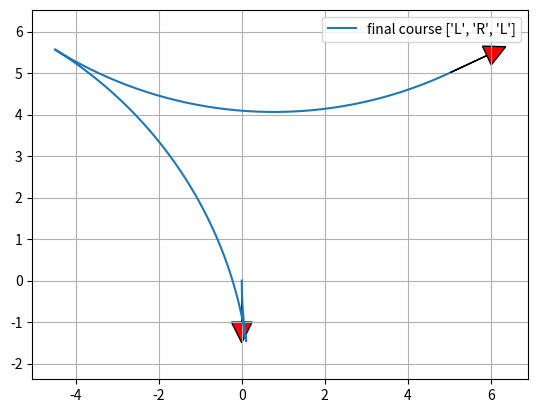

The matplotlib source for this figure:
"""

Reeds Shepp path planner sample code

author Atsushi Sakai(@Atsushi_twi)

"""
import math

import matplotlib.pyplot as plt
import numpy as np

show_animation = True


class Path:
    """
    Path data container
    """

    def __init__(self):
        # course segment length 路线片段长度  (negative value is backward segment)
        self.lengths = []
        # course segment type char ("S": straight, "L": left, "R": right) 每一个segment方向一致
        self.ctypes = []
        self.L = 0.0  # Total lengths of the path
        self.x = []  # x positions
        self.y = []  # y positions
        self.yaw = []  # orientations [rad]
        self.directions = []  # directions (1:forward, -1:backward)


def plot_arrow(x, y, yaw, length=1.0, width=0.5, fc="r", ec="k"):
    if isinstance(x, list):          #判断是否列表类型
        for (ix, iy, iyaw) in zip(x, y, yaw):
            plot_arrow(ix, iy, iyaw)
    else:
        plt.arrow(x, y, length * math.cos(yaw), length * math.sin(yaw), fc=fc,  #不是列表类型则（x，y）为起点坐标（这种可能是画直线） head箭头
                  ec=ec, head_width=width, head_length=width)  
        plt.plot(x, y)


def mod2pi(x):
    # Be consistent with fmod in cplusplus here.
    v = np.mod(x, np.copysign(2.0 * math.pi, x))  #np.copysign将第一个数的符号转换成第二个数的符号 mod求余
    if v < -math.pi:
        v += 2.0 * math.pi
    else:
        if v > math.pi:
            v -= 2.0 * math.pi
    return v


def straight_left_straight(x, y, phi):
    phi = mod2pi(phi)
    if y > 0.0 and 0.0 < phi < math.pi * 0.99:
        xd = - y / math.tan(phi) + x
        t = xd - math.tan(phi / 2.0)
        u = phi
        v = math.sqrt((x - xd) ** 2 + y ** 2) - math.tan(phi / 2.0)
        return True, t, u, v
    elif y < 0.0 < phi < math.pi * 0.99:
        xd = - y / math.tan(phi) + x
        t = xd - math.tan(phi / 2.0)
        u = phi
        v = -math.sqrt((x - xd) ** 2 + y ** 2) - math.tan(phi / 2.0)
        return True, t, u, v

    return False, 0.0, 0.0, 0.0


def set_path(paths, lengths, ctypes, step_size):
    path = Path()
    path.ctypes = ctypes
    path.lengths = lengths  #每一段的长度（带方向）
    path.L = sum(np.abs(lengths))

    # check same path exist
    for i_path in paths:
        type_is_same = (i_path.ctypes == path.ctypes)
        length_is_close = (sum(np.abs(i_path.lengths)) - path.L) <= step_size
        if type_is_same and length_is_close:
            return paths  # same path found, so do not insert path

    # check path is long enough
    if path.L <= step_size:
        return paths  # too short, so do not insert path

    paths.append(path)
    return paths


def straight_curve_straight(x, y, phi, paths, step_size):  #  paths = straight_curve_straight(x, y, dth, paths, step_size)
    flag, t, u, v = straight_left_straight(x, y, phi)
    if flag:
        paths = set_path(paths, [t, u, v], ["S", "L", "S"], step_size)

    flag, t, u, v = straight_left_straight(x, -y, -phi)
    if flag:
        paths = set_path(paths, [t, u, v], ["S", "R", "S"], step_size)

    return paths


def polar(x, y):
    r = math.sqrt(x ** 2 + y ** 2)
    theta = math.atan2(y, x)
    return r, theta


def left_straight_left(x, y, phi):
    u, t = polar(x - math.sin(phi), y - 1.0 + math.cos(phi))
    if t >= 0.0:
        v = mod2pi(phi - t)
        if v >= 0.0:
            return True, t, u, v

    return False, 0.0, 0.0, 0.0


def left_right_left(x, y, phi):
    u1, t1 = polar(x - math.sin(phi), y - 1.0 + math.cos(phi))

    if u1 <= 4.0:
        u = -2.0 * math.asin(0.25 * u1)
        t = mod2pi(t1 + 0.5 * u + math.pi)
        v = mod2pi(phi - t + u)

        if t >= 0.0 >= u:
            return True, t, u, v

    return False, 0.0, 0.0, 0.0


def curve_curve_curve(x, y, phi, paths, step_size):
    flag, t, u, v = left_right_left(x, y, phi)
    if flag:
        paths = set_path(paths, [t, u, v], ["L", "R", "L"], step_size)

    flag, t, u, v = left_right_left(-x, y, -phi)
    if flag:
        paths = set_path(paths, [-t, -u, -v], ["L", "R", "L"], step_size)

    flag, t, u, v = left_right_left(x, -y, -phi)
    if flag:
        paths = set_path(paths, [t, u, v], ["R", "L", "R"], step_size)

    flag, t, u, v = left_right_left(-x, -y, phi)
    if flag:
        paths = set_path(paths, [-t, -u, -v], ["R", "L", "R"], step_size)

    # backwards
    xb = x * math.cos(phi) + y * math.sin(phi)
    yb = x * math.sin(phi) - y * math.cos(phi)

    flag, t, u, v = left_right_left(xb, yb, phi)
    if flag:
        paths = set_path(paths, [v, u, t], ["L", "R", "L"], step_size)

    flag, t, u, v = left_right_left(-xb, yb, -phi)
    if flag:
        paths = set_path(paths, [-v, -u, -t], ["L", "R", "L"], step_size)

    flag, t, u, v = left_right_left(xb, -yb, -phi)
    if flag:
        paths = set_path(paths, [v, u, t], ["R", "L", "R"], step_size)

    flag, t, u, v = left_right_left(-xb, -yb, phi)
    if flag:
        paths = set_path(paths, [-v, -u, -t], ["R", "L", "R"], step_size)

    return paths


def curve_straight_curve(x, y, phi, paths, step_size):
    flag, t, u, v = left_straight_left(x, y, phi)
    if flag:
        paths = set_path(paths, [t, u, v], ["L", "S", "L"], step_size)

    flag, t, u, v = left_straight_left(-x, y, -phi)
    if flag:
        paths = set_path(paths, [-t, -u, -v], ["L", "S", "L"], step_size)

    flag, t, u, v = left_straight_left(x, -y, -phi)
    if flag:
        paths = set_path(paths, [t, u, v], ["R", "S", "R"], step_size)

    flag, t, u, v = left_straight_left(-x, -y, phi)
    if flag:
        paths = set_path(paths, [-t, -u, -v], ["R", "S", "R"], step_size)

    flag, t, u, v = left_straight_right(x, y, phi)
    if flag:
        paths = set_path(paths, [t, u, v], ["L", "S", "R"], step_size)

    flag, t, u, v = left_straight_right(-x, y, -phi)
    if flag:
        paths = set_path(paths, [-t, -u, -v], ["L", "S", "R"], step_size)

    flag, t, u, v = left_straight_right(x, -y, -phi)
    if flag:
        paths = set_path(paths, [t, u, v], ["R", "S", "L"], step_size)

    flag, t, u, v = left_straight_right(-x, -y, phi)
    if flag:
        paths = set_path(paths, [-t, -u, -v], ["R", "S", "L"], step_size)

    return paths


def left_straight_right(x, y, phi):
    u1, t1 = polar(x + math.sin(phi), y - 1.0 - math.cos(phi))
    u1 = u1 ** 2
    if u1 >= 4.0:
        u = math.sqrt(u1 - 4.0)
        theta = math.atan2(2.0, u)
        t = mod2pi(t1 + theta)
        v = mod2pi(t - phi)

        if t >= 0.0 and v >= 0.0:
            return True, t, u, v

    return False, 0.0, 0.0, 0.0


def generate_path(q0, q1, max_curvature, step_size):
    dx = q1[0] - q0[0]
    dy = q1[1] - q0[1]
    dth = q1[2] - q0[2]
    c = math.cos(q0[2])
    s = math.sin(q0[2])
    x = (c * dx + s * dy) * max_curvature
    y = (-s * dx + c * dy) * max_curvature

    paths = []
    paths = straight_curve_straight(x, y, dth, paths, step_size)
    paths = curve_straight_curve(x, y, dth, paths, step_size)
    paths = curve_curve_curve(x, y, dth, paths, step_size)

    return paths


def calc_interpolate_dists_list(lengths, step_size):
    interpolate_dists_list = []
    for length in lengths:
        d_dist = step_size if length >= 0.0 else -step_size
        interp_dists = np.arange(0.0, length, d_dist)
        interp_dists = np.append(interp_dists, length)
        interpolate_dists_list.append(interp_dists)

    return interpolate_dists_list


def generate_local_course(lengths, modes, max_curvature, step_size):
    interpolate_dists_list = calc_interpolate_dists_list(lengths, step_size)

    origin_x, origin_y, origin_yaw = 0.0, 0.0, 0.0

    xs, ys, yaws, directions = [], [], [], []
    for (interp_dists, mode, length) in zip(interpolate_dists_list, modes,
                                            lengths):

        for dist in interp_dists:
            x, y, yaw, direction = interpolate(dist, length, mode,
                                               max_curvature, origin_x,
                                               origin_y, origin_yaw)
            xs.append(x)
            ys.append(y)
            yaws.append(yaw)
            directions.append(direction)
        origin_x = xs[-1]
        origin_y = ys[-1]
        origin_yaw = yaws[-1]

    return xs, ys, yaws, directions


def interpolate(dist, length, mode, max_curvature, origin_x, origin_y,
                origin_yaw):
    if mode == "S":
        x = origin_x + dist / max_curvature * math.cos(origin_yaw)
        y = origin_y + dist / max_curvature * math.sin(origin_yaw)
        yaw = origin_yaw
    else:  # curve
        ldx = math.sin(dist) / max_curvature
        ldy = 0.0
        yaw = None
        if mode == "L":  # left turn
            ldy = (1.0 - math.cos(dist)) / max_curvature
            yaw = origin_yaw + dist
        elif mode == "R":  # right turn
            ldy = (1.0 - math.cos(dist)) / -max_curvature
            yaw = origin_yaw - dist
        gdx = math.cos(-origin_yaw) * ldx + math.sin(-origin_yaw) * ldy
        gdy = -math.sin(-origin_yaw) * ldx + math.cos(-origin_yaw) * ldy
        x = origin_x + gdx
        y = origin_y + gdy

    return x, y, yaw, 1 if length > 0.0 else -1


def pi_2_pi(angle):
    return (angle + math.pi) % (2 * math.pi) - math.pi


def calc_paths(sx, sy, syaw, gx, gy, gyaw, maxc, step_size):
    q0 = [sx, sy, syaw]
    q1 = [gx, gy, gyaw]

    paths = generate_path(q0, q1, maxc, step_size)
    for path in paths:
        xs, ys, yaws, directions = generate_local_course(path.lengths,
                                                         path.ctypes, maxc,
                                                         step_size * maxc)

        # convert global coordinate
        path.x = [math.cos(-q0[2]) * ix + math.sin(-q0[2]) * iy + q0[0] for
                  (ix, iy) in zip(xs, ys)]
        path.y = [-math.sin(-q0[2]) * ix + math.cos(-q0[2]) * iy + q0[1] for
                  (ix, iy) in zip(xs, ys)]
        path.yaw = [pi_2_pi(yaw + q0[2]) for yaw in yaws]
        path.directions = directions
        path.lengths = [length / maxc for length in path.lengths]
        path.L = path.L / maxc

    return paths


def reeds_shepp_path_planning(sx, sy, syaw, gx, gy, gyaw, maxc, step_size=0.2):
    paths = calc_paths(sx, sy, syaw, gx, gy, gyaw, maxc, step_size)
    if not paths:
        return None, None, None, None, None  # could not generate any path

    # search minimum cost path
    best_path_index = paths.index(min(paths, key=lambda p: abs(p.L)))
    b_path = paths[best_path_index]

    return b_path.x, b_path.y, b_path.yaw, b_path.ctypes, b_path.lengths


def main():
    print("Reeds Shepp path planner sample start!!")

    start_x = 0.0  # [m]
    start_y = 0.0  # [m]
    start_yaw = np.deg2rad(-90.0)  # [rad]

    end_x = 5.0  # [m]
    end_y = 5.0  # [m]
    end_yaw = np.deg2rad(25.0)  # [rad]

    curvature = 0.1
    step_size = 0.05

    xs, ys, yaws, modes, lengths = reeds_shepp_path_planning(start_x, start_y,
                                                             start_yaw, end_x,
                                                             end_y, end_yaw,
                                                             curvature,
                                                             step_size)

    if show_animation:  # pragma: no cover
        plt.cla()
        plt.plot(xs, ys, label="final course " + str(modes))
        print(f"{lengths=}")

        # plotting
        plot_arrow(start_x, start_y, start_yaw)
        plot_arrow(end_x, end_y, end_yaw)

        plt.legend()
        plt.grid(True)
        plt.axis("equal")
        plt.show()

    if not xs:
        assert False, "No path"


if __name__ == '__main__':
    main()
